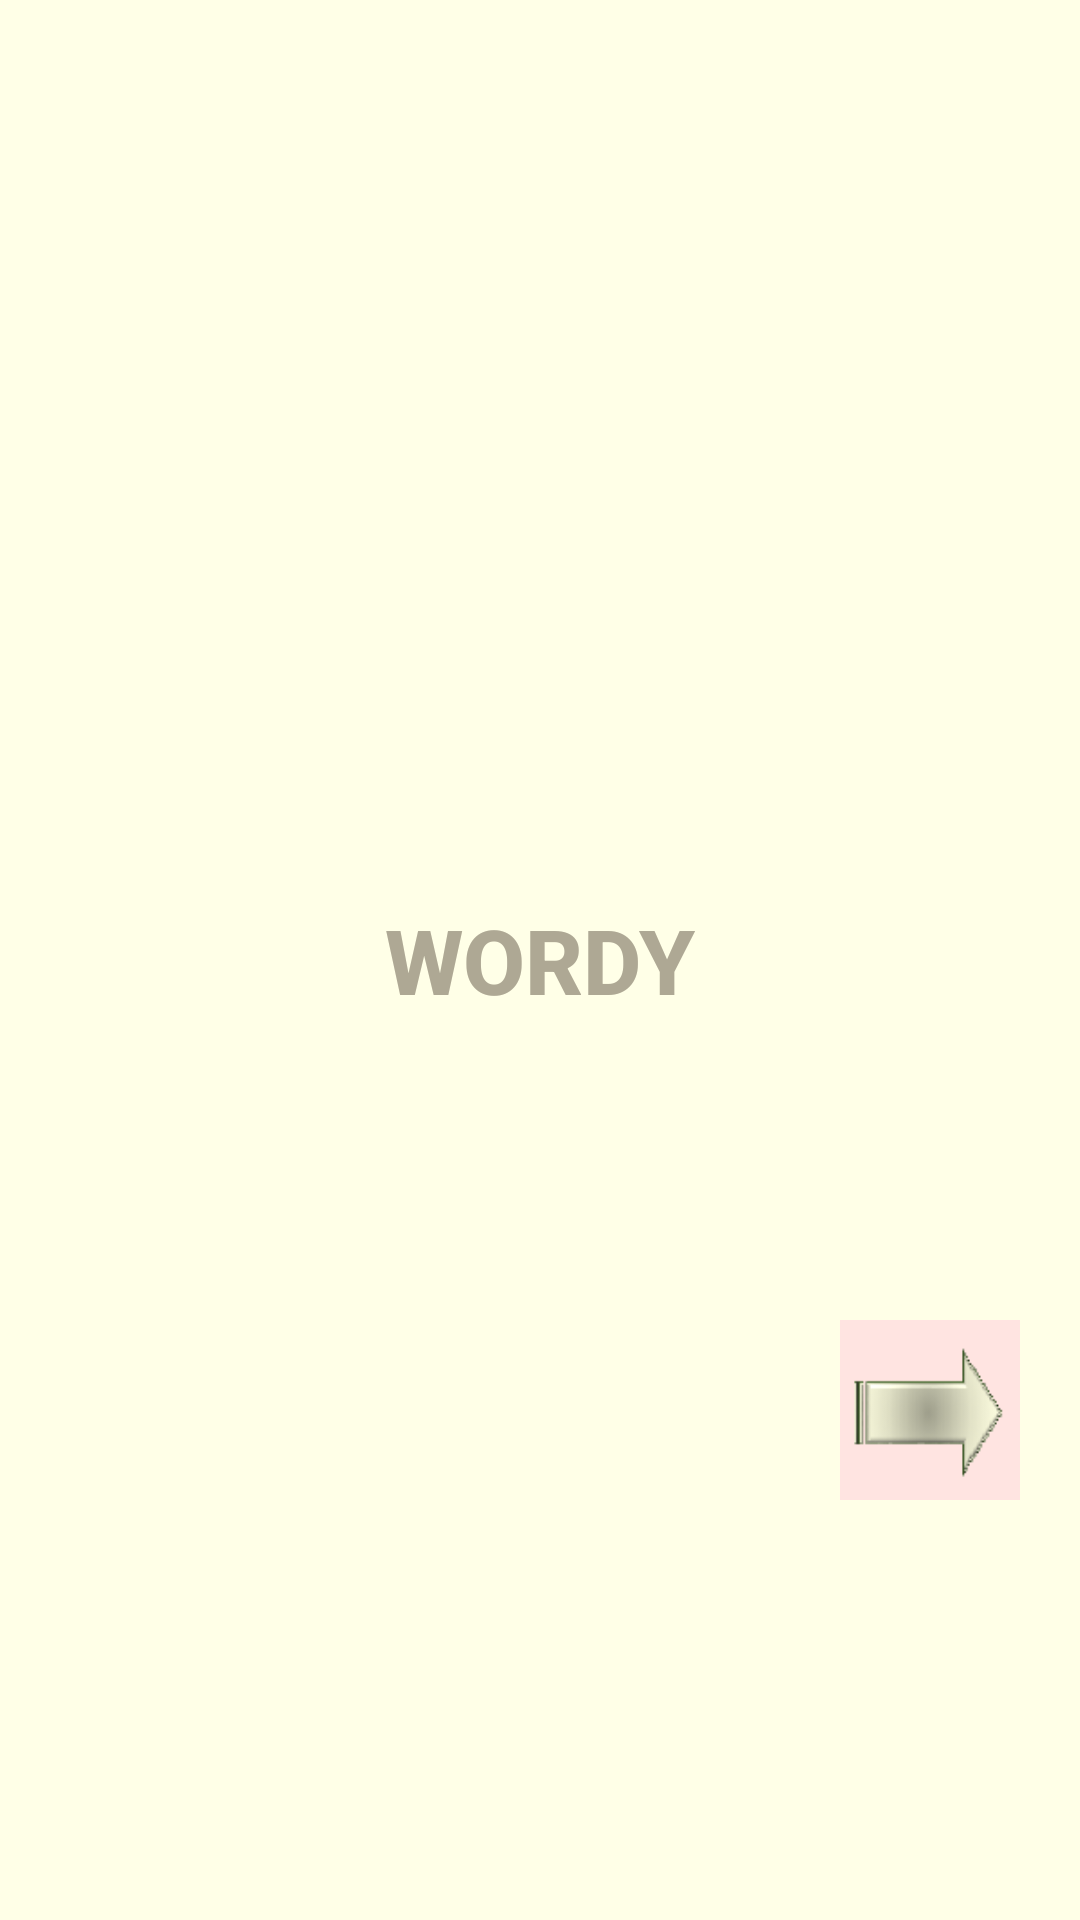

The Android layout XML behind this screen, and the referenced resources:
<!-- AndroidManifest.xml: application theme Theme.AppCompat -->
<!-- res/layout/wordy_layout.xml -->
<?xml version="1.0" encoding="utf-8"?>
<RelativeLayout xmlns:android="http://schemas.android.com/apk/res/android"
    android:layout_width="fill_parent"
    android:layout_height="fill_parent"
    android:orientation="vertical"
    android:background="#ffffe7">

    <Button
        android:layout_width="200dp"
        android:layout_height="200dp"
        android:text="Wordy"
        android:id="@+id/wordy"
        android:textColor="#aea894"
        android:textStyle="bold"
        android:textSize="30dp"
        android:gravity="center"
        android:background="@drawable/circle"
        android:layout_centerVertical="true"
        android:layout_centerHorizontal="true" />

    <ImageView
        android:layout_width="wrap_content"
        android:layout_height="wrap_content"
        android:id="@+id/imageView"
        android:src="@drawable/rightarrow"
        android:layout_marginRight="20dp"
        android:layout_below="@+id/wordy"
        android:layout_toEndOf="@+id/wordy"/>
</RelativeLayout>
<!-- resources referenced by this layout -->
<resources>
  <!-- drawable rightarrow: png bitmap (drawable-mdpi, 3905 bytes) -->
</resources>
